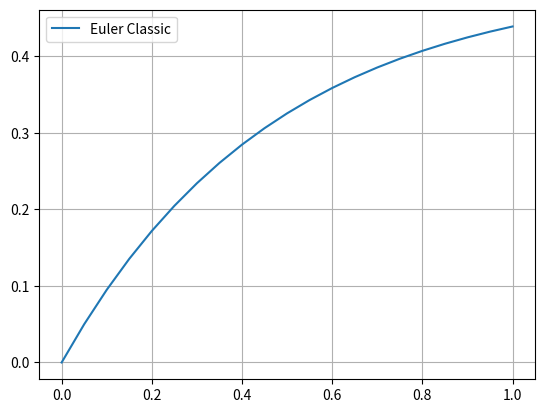

Write Python code to recreate this figure.
import matplotlib.pyplot as plt

def euler_classic(y_diff, x0, y0, h, interval):
    """
    Solves a first-order ODE using the classic (explicit) Euler method.

    Parameters:
    y_diff (function): The derivative function f(x, y) defining the ODE y' = f(x, y).
    x0 (float): The initial x-value (start of integration).
    y0 (float): The initial y-value at x0.
    h (float): Step size for the Euler integration.
    interval (list or tuple): The [start, end] interval of x over which to integrate.

    Returns:
        None: The function plots the solution using matplotlib but does not return the values.
    """
    x_vals = [x0]
    y_vals = [y0]
    x = x0
    y = y0
    while x < interval[1]:
        y += h * y_diff(x, y)
        x += h
        x_vals.append(x)
        y_vals.append(y)
    plt.plot(x_vals, y_vals, label="Euler Classic")
    plt.grid(True)
    plt.legend()
    plt.show()

def y_diff(x, y):
    return -2 * y + 1

euler_classic(y_diff, 0, 0, 0.05, [0, 1])
